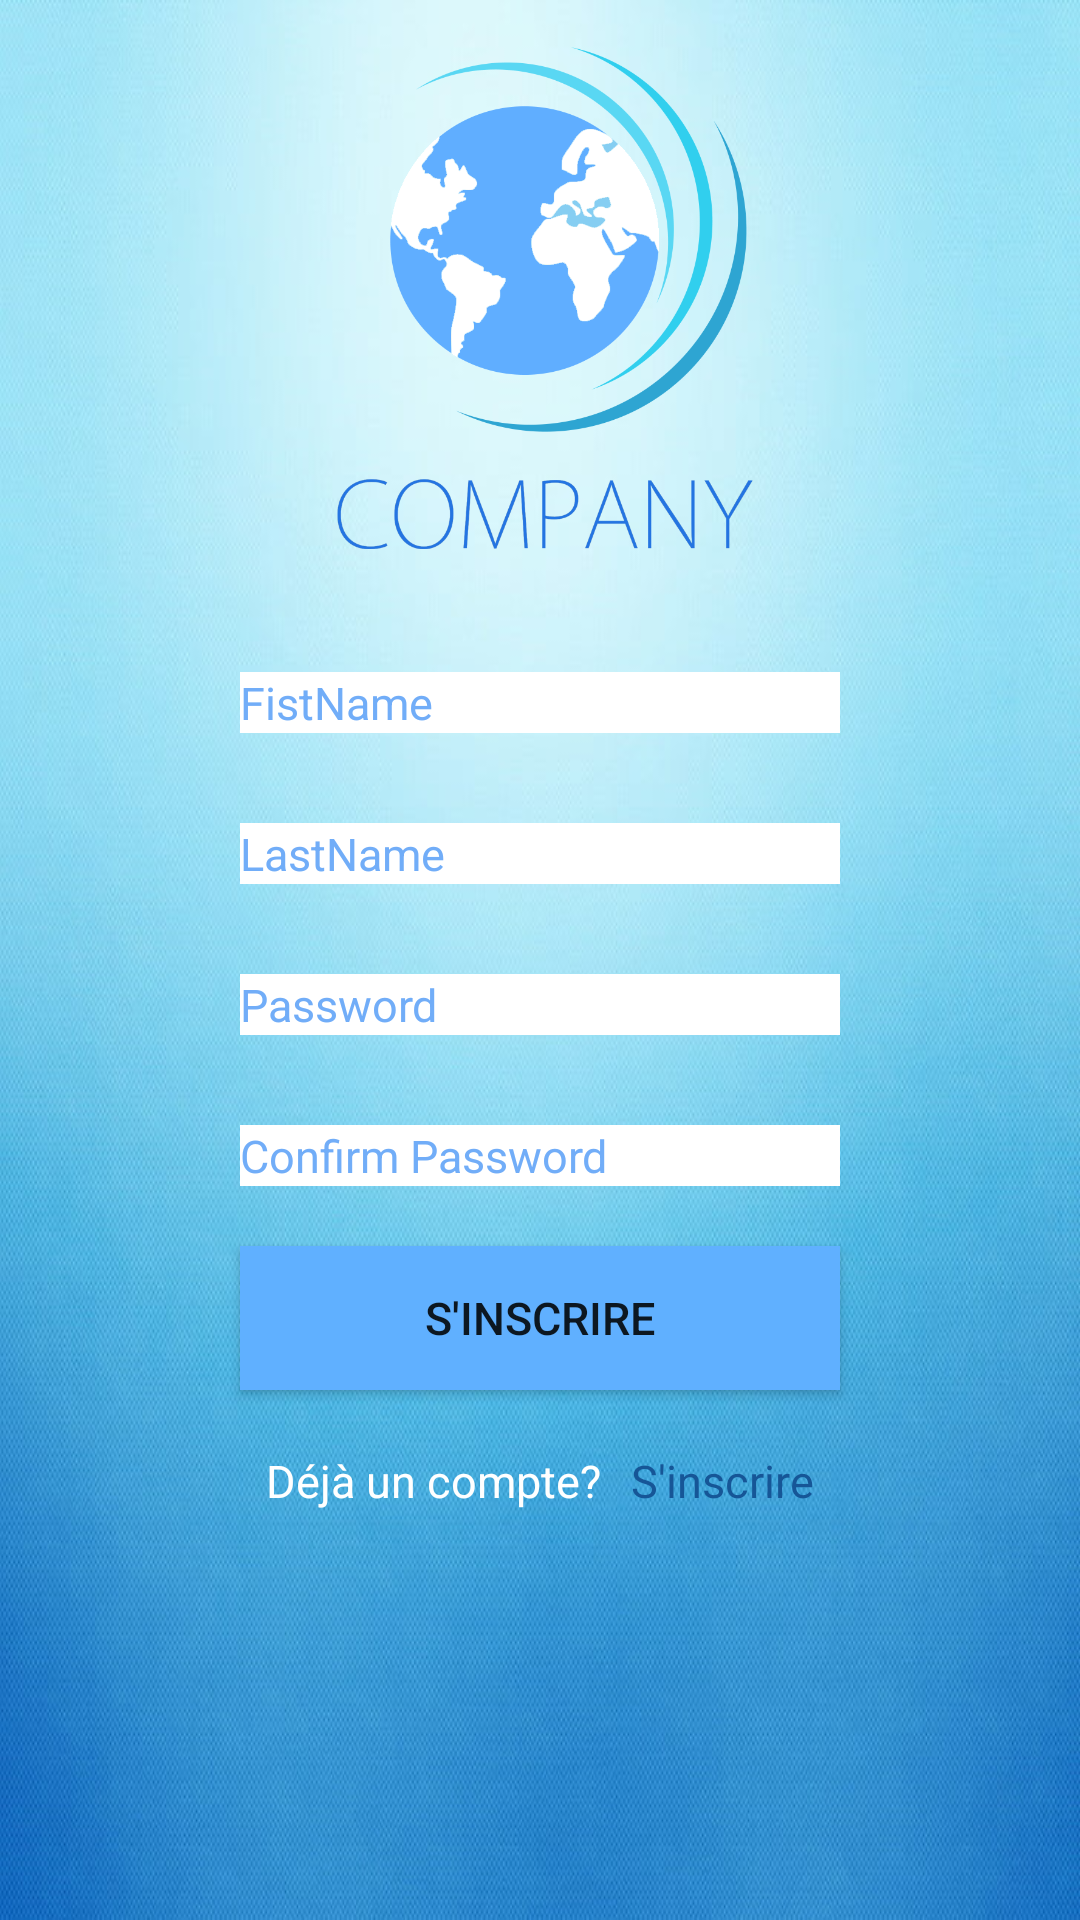

Android layout source for this screen:
<!-- AndroidManifest.xml: application theme Theme.CAIM -->
<!-- res/layout/activity_subscribe.xml -->
<?xml version="1.0" encoding="utf-8"?>
<android.widget.RelativeLayout xmlns:android="http://schemas.android.com/apk/res/android"
    xmlns:app="http://schemas.android.com/apk/res-auto"
    xmlns:tools="http://schemas.android.com/tools"
    android:layout_width="match_parent"
    android:layout_height="match_parent"
    android:background="@drawable/bg_1"
    tools:context=".Subscribe">

    <ImageView
        android:id="@+id/sb_imageView"
        android:layout_width="197dp"
        android:layout_height="194dp"
        android:layout_centerHorizontal="true"
        app:srcCompat="@drawable/logo" />

    <EditText
        android:id="@+id/sb_FirstName"
        android:layout_width="200sp"
        android:layout_height="wrap_content"
        android:ems="10"
        android:inputType="textPersonName"
        android:hint="FistName"
        android:textColorHint="#71ADF8"
        android:textSize="15sp"
        android:layout_below="@+id/sb_imageView"
        android:background="@color/white"
        android:layout_centerHorizontal="true"
        android:drawableLeft="@drawable/ic_baseline_person_24"
        android:layout_marginTop="30sp"/>

    <EditText
        android:id="@+id/sb_LastName"
        android:layout_width="200sp"
        android:layout_height="wrap_content"
        android:ems="10"
        android:inputType="textPersonName"
        android:hint="LastName"
        android:textColorHint="#71ADF8"
        android:textSize="15sp"
        android:layout_below="@+id/sb_FirstName"
        android:background="@color/white"
        android:layout_centerHorizontal="true"
        android:drawableLeft="@drawable/ic_baseline_person_24"
        android:layout_marginTop="30sp"/>

    <EditText
        android:id="@+id/sb_Password"
        android:layout_width="200sp"
        android:layout_height="wrap_content"
        android:ems="10"
        android:inputType="textPersonName"
        android:hint="Password"
        android:textColorHint="#71ADF8"
        android:textSize="15sp"
        android:layout_below="@+id/sb_LastName"
        android:background="@color/white"
        android:layout_centerHorizontal="true"
        android:drawableLeft="@drawable/ic_baseline_lock_24"
        android:layout_marginTop="30sp"/>

    <EditText
        android:id="@+id/sb_ConfirmPassword"
        android:layout_width="200sp"
        android:layout_height="wrap_content"
        android:ems="10"
        android:inputType="textPersonName"
        android:hint="Confirm Password"
        android:textColorHint="#71ADF8"
        android:textSize="15sp"
        android:layout_below="@+id/sb_Password"
        android:background="@color/white"
        android:layout_centerHorizontal="true"
        android:drawableLeft="@drawable/ic_baseline_lock_24"
        android:layout_marginTop="30sp"/>

    <Button
        android:id="@+id/sb_btn_sub"
        android:layout_width="200sp"
        android:layout_height="wrap_content"
        android:layout_below="@+id/sb_ConfirmPassword"
        android:layout_centerHorizontal="true"
        android:layout_marginTop="20sp"
        android:background="#71ADF8"
        android:text="S'inscrire"
        android:textSize="15sp"
        app:backgroundTint="#60B0FF" />

    <LinearLayout
        android:layout_width="wrap_content"
        android:layout_height="wrap_content"
        android:orientation="horizontal"
        android:layout_marginTop="20sp"
        android:layout_below="@+id/sb_btn_sub"
        android:layout_centerHorizontal="true">

        <TextView
            android:id="@+id/sb_textView2"
            android:layout_width="wrap_content"
            android:layout_height="wrap_content"
            android:text="Déjà un compte?"
            android:textColor="#FFFFFF"
            android:textSize="15sp" />

        <TextView
            android:id="@+id/sb_have_accout"
            android:layout_width="wrap_content"
            android:layout_height="wrap_content"
            android:layout_marginLeft="10sp"
            android:layout_weight="1"
            android:onClick="goToLogin"
            android:text="S'inscrire"
            android:textColor="#165697"
            android:textSize="15sp" />

    </LinearLayout>


</android.widget.RelativeLayout>
<!-- resources referenced by this layout -->
<resources>
  <!-- drawable bg_1: jpg bitmap (drawable, 60518 bytes) -->
  <!-- drawable logo: png bitmap (drawable, 129060 bytes) -->
  <style name="Theme.CAIM" parent="Theme.MaterialComponents.DayNight.DarkActionBar">
          
          <item name="colorPrimary">@color/purple_500</item>
          <item name="colorPrimaryVariant">@color/purple_700</item>
          <item name="colorOnPrimary">@color/white</item>
          
          <item name="colorSecondary">@color/teal_200</item>
          <item name="colorSecondaryVariant">@color/teal_700</item>
          <item name="colorOnSecondary">@color/black</item>
          
          <item name="android:statusBarColor" tools:targetApi="l">?attr/colorPrimaryVariant</item>
          
      </style>
  <!-- not gathered from this repository: default colours our renderer supplied (Android Studio template values) -->
  <color name="purple_500">#FF6200EE</color>
  <color name="purple_700">#FF3700B3</color>
  <color name="teal_200">#FF03DAC5</color>
  <color name="teal_700">#FF018786</color>
  <color name="black">#FF000000</color>
  <color name="white">#FFFFFFFF</color>
</resources>
